Dataset: roi_dataset (GitHub, AbdulrahmanQht/brain-tumor-detection-pipeline). Classes: glioma, meningioma, no tumor, pituitary tumor.

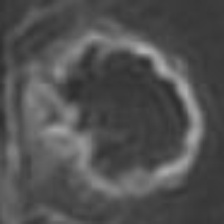
Label: glioma

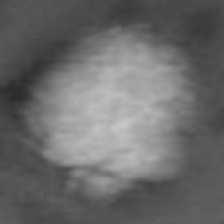
Label: meningioma

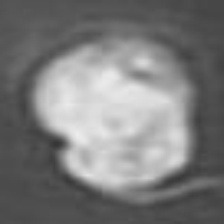
Label: glioma

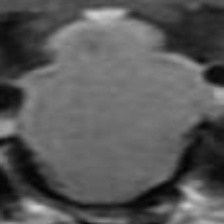
Label: pituitary tumor

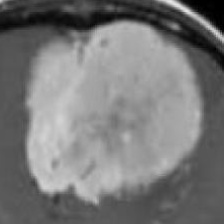
Label: meningioma

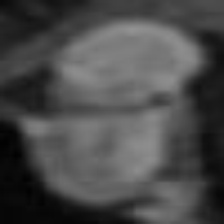
Label: pituitary tumor
